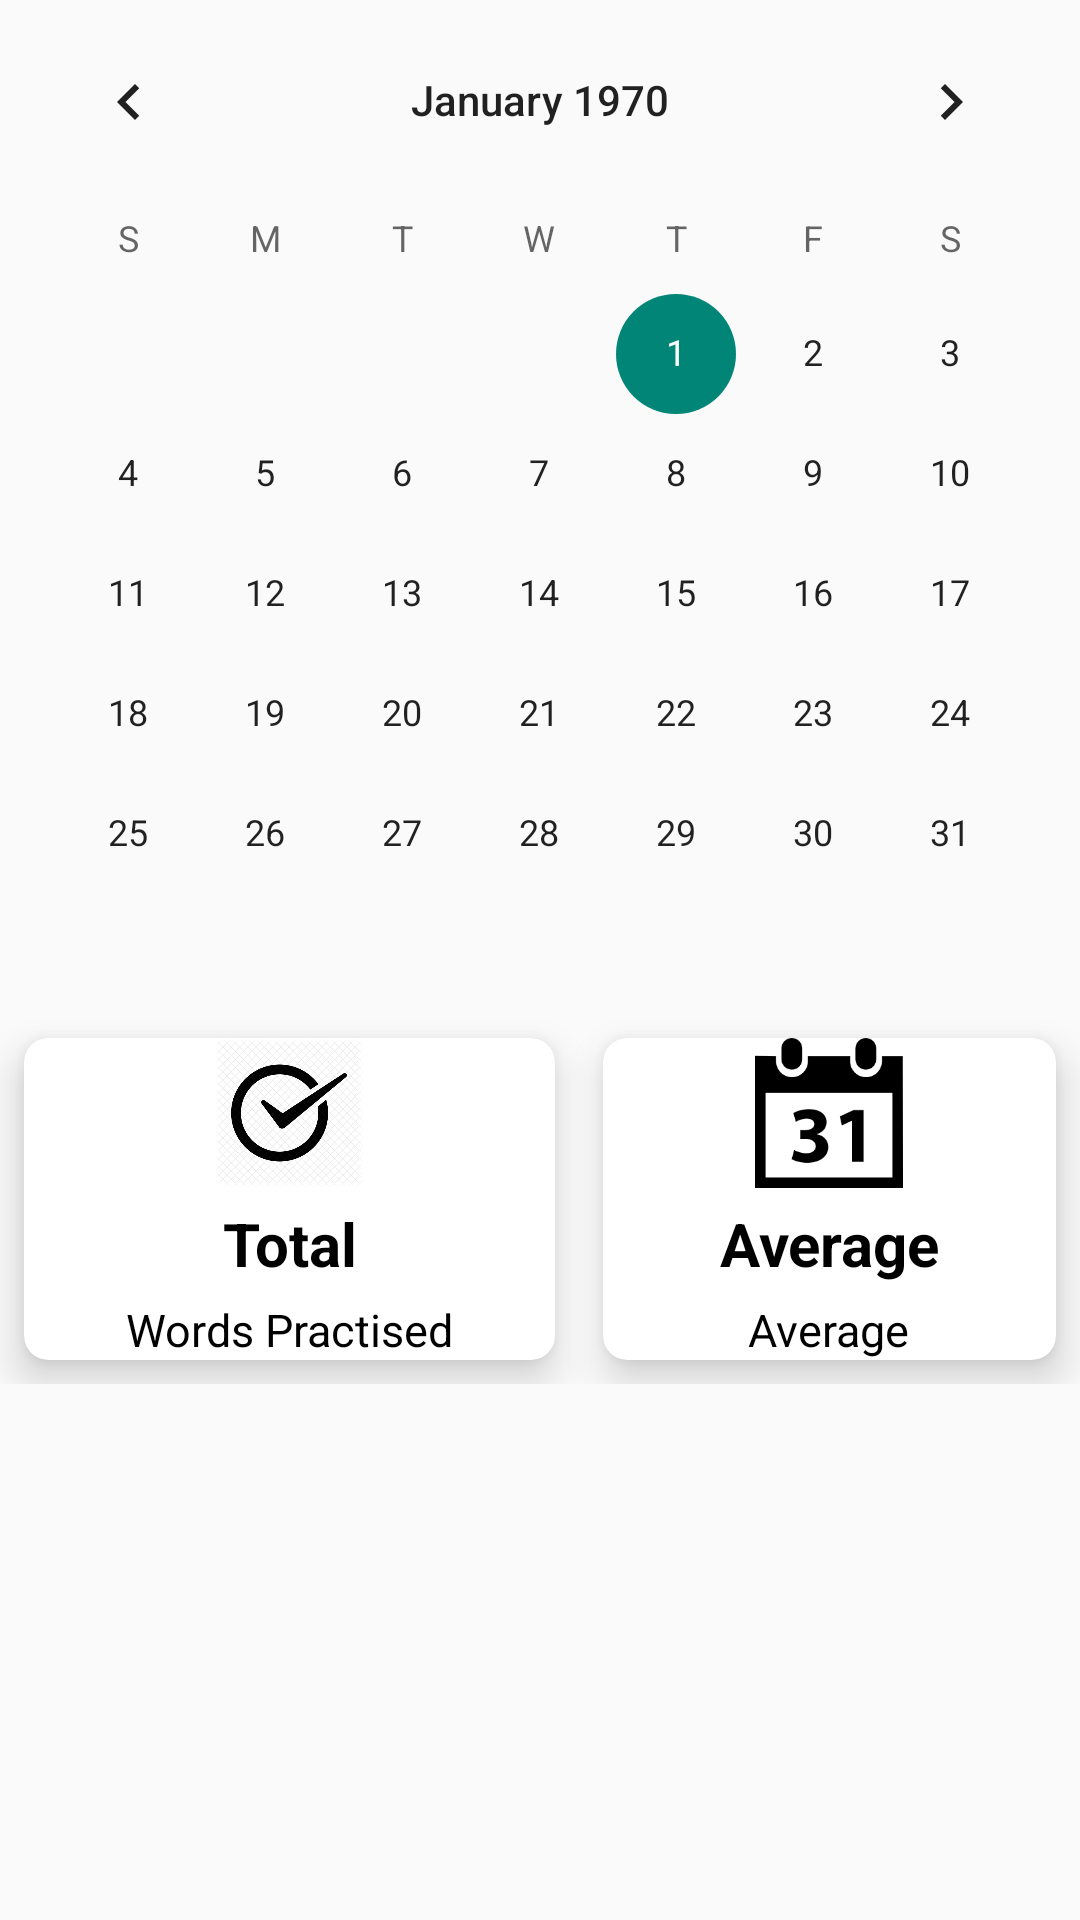

The Android layout XML behind this screen, and the referenced resources:
<!-- AndroidManifest.xml: application theme Theme.VocabBuilder -->
<!-- res/layout/fragment_progress.xml -->
<?xml version="1.0" encoding="utf-8"?>
<FrameLayout xmlns:android="http://schemas.android.com/apk/res/android"
    xmlns:tools="http://schemas.android.com/tools"
    android:layout_width="match_parent"
    android:layout_height="match_parent"
    xmlns:app="http://schemas.android.com/apk/res-auto"
    tools:context=".ProgressFragment">

    <ScrollView
        android:layout_width="match_parent"
        android:layout_height="match_parent"
        android:scrollbarSize="0dp"
        android:scrollbarThumbVertical="@android:color/transparent">

    <RelativeLayout
        android:layout_width="match_parent"
        android:layout_height="match_parent">

    <CalendarView
        android:id="@+id/calendar"
        android:layout_width="match_parent"
        android:layout_height="wrap_content" />

    <GridLayout
        android:layout_width="match_parent"
        android:layout_height="match_parent"
        android:layout_below="@+id/calendar"
        android:rowCount="1"
        android:columnCount="2">

        <androidx.cardview.widget.CardView
            android:layout_width="wrap_content"
            android:layout_height="wrap_content"
            android:layout_row="0"
            android:layout_column="0"
            android:layout_gravity="fill"
            android:layout_rowWeight="1"
            android:layout_columnWeight="1"
            android:layout_margin="8dp"
            app:cardCornerRadius="8dp"
            app:cardElevation="8dp">

            <LinearLayout
                android:layout_width="wrap_content"
                android:layout_height="wrap_content"
                android:gravity="center"
                android:orientation="vertical"
                android:layout_gravity="center_horizontal|center_vertical">

                <ImageView
                    android:layout_width="wrap_content"
                    android:layout_height="wrap_content"
                    android:maxHeight="50dp"
                    android:maxWidth="50dp"
                    android:scaleType="fitXY"
                    android:adjustViewBounds="true"
                    android:src="@drawable/words_done" />

                <TextView
                    android:id="@+id/total"
                    android:layout_width="wrap_content"
                    android:layout_height="wrap_content"
                    android:text="Total"
                    android:textStyle="bold"
                    android:textColor="@color/black"
                    android:textSize="20sp"
                    android:textAlignment="center"
                    android:padding="5dp"/>

                <TextView
                    android:layout_width="wrap_content"
                    android:layout_height="wrap_content"
                    android:text="Words Practised"
                    android:textColor="@color/black"
                    android:textSize="15sp"
                    android:textAlignment="center"/>


            </LinearLayout>
        </androidx.cardview.widget.CardView>

        <androidx.cardview.widget.CardView
            android:layout_width="wrap_content"
            android:layout_height="wrap_content"
            android:layout_row="0"
            android:layout_column="1"
            android:layout_gravity="fill"
            android:layout_rowWeight="1"
            android:layout_columnWeight="1"
            android:layout_margin="8dp"
            app:cardCornerRadius="8dp"
            app:cardElevation="8dp">

            <LinearLayout
                android:layout_width="wrap_content"
                android:layout_height="wrap_content"
                android:gravity="center"
                android:orientation="vertical"
                android:layout_gravity="center_horizontal|center_vertical">

                <ImageView
                    android:layout_width="wrap_content"
                    android:layout_height="wrap_content"
                    android:src="@drawable/month_icon"
                    android:maxHeight="50dp"
                    android:maxWidth="50dp"
                    android:scaleType="fitXY"
                    android:adjustViewBounds="true"/>

                <TextView
                    android:id="@+id/avg"
                    android:layout_width="wrap_content"
                    android:layout_height="wrap_content"
                    android:text="Average"
                    android:textStyle="bold"
                    android:textColor="@color/black"
                    android:textSize="20sp"
                    android:textAlignment="center"
                    android:padding="5dp"/>

                <TextView
                    android:layout_width="wrap_content"
                    android:layout_height="wrap_content"
                    android:text="Average"
                    android:textColor="@color/black"
                    android:textSize="15sp"
                    android:textAlignment="center"/>


            </LinearLayout>
        </androidx.cardview.widget.CardView>







































































































    </GridLayout>

    </RelativeLayout>


    </ScrollView>
</FrameLayout>
<!-- resources referenced by this layout -->
<resources>
  <color name="black">#FF000000</color>
  <!-- drawable month_icon: png bitmap (drawable-v24, 2328 bytes) -->
  <!-- drawable words_done: png bitmap (drawable-v24, 78223 bytes) -->
  <!-- drawable year: png bitmap (drawable-v24, 2579 bytes) -->
  <style name="Theme.VocabBuilder" parent="Theme.AppCompat.Light.NoActionBar">
          <item name="colorPrimary">@color/mustard</item>
          
  
          <item name="colorPrimaryVariant">#BF7301</item>
          <item name="colorOnPrimary">@color/white</item>
          
          <item name="colorSecondary">@color/teal_200</item>
          <item name="colorSecondaryVariant">@color/teal_700</item>
          <item name="colorOnSecondary">@color/black</item>
          
          <item name="android:statusBarColor" tools:targetApi="l">?attr/colorPrimary</item>
          
      </style>
  <color name="mustard">#EA9D2C</color>
  <color name="white">#FFFFFFFF</color>
  <color name="teal_200">#FF03DAC5</color>
  <color name="teal_700">#FF018786</color>
</resources>
